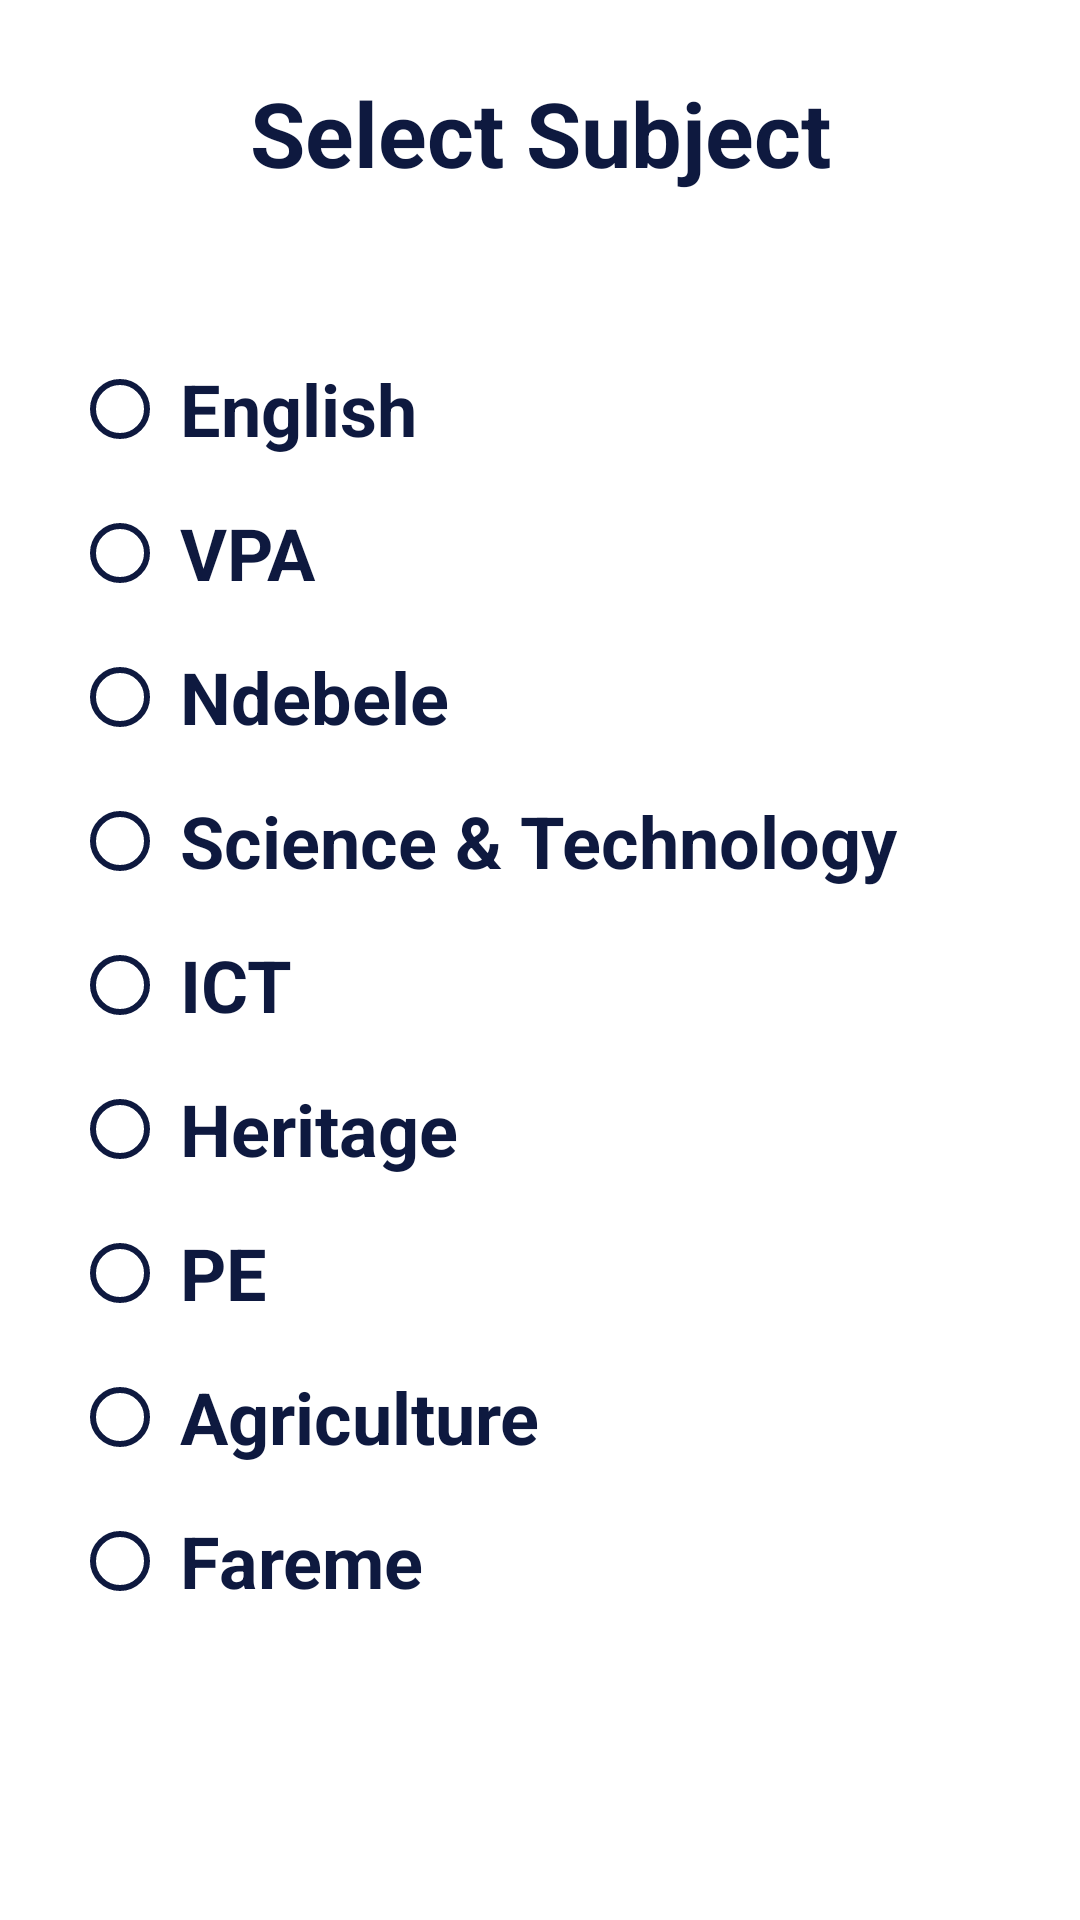

Android layout source for this screen:
<!-- AndroidManifest.xml: application theme AppTheme -->
<!-- res/layout/fragment_select_subject.xml -->
<?xml version="1.0" encoding="utf-8"?>
<FrameLayout xmlns:android="http://schemas.android.com/apk/res/android"
    xmlns:tools="http://schemas.android.com/tools"
    android:layout_width="match_parent"
    android:layout_height="match_parent"
    android:id="@+id/sub_select_frame"
    tools:context=".SelectSubject">

    <ScrollView
        android:layout_width="match_parent"
        android:layout_height="match_parent">

        <LinearLayout
            android:layout_margin="16dp"
            android:layout_width="match_parent"
            android:layout_height="wrap_content"
            android:orientation="vertical">

            <TextView
                android:layout_width="match_parent"
                android:layout_height="wrap_content"
                android:text="@string/select_subject"
                android:textStyle="bold"
                android:padding="8dp"
                android:textColor="@color/colorPrimaryDark"
                android:textSize="30sp"
                android:layout_marginBottom="32dp"
                android:textAlignment="center" />

            <RadioGroup
                android:layout_margin="8dp"
                android:layout_width="match_parent"
                android:layout_height="wrap_content"
                android:id="@+id/select_subject_grp">


                <RadioButton
                    android:layout_width="match_parent"
                    android:layout_height="wrap_content"
                    android:id="@+id/eng_sub"
                    android:text="@string/eng_sub"
                    android:textColor="@color/colorPrimaryDark"
                    android:buttonTint="@color/colorPrimaryDark"
                    android:textSize="24sp"
                    android:textStyle="bold"
                    android:padding="4dp"/>

                <RadioButton
                    android:layout_width="match_parent"
                    android:layout_height="wrap_content"
                    android:id="@+id/vpa_sub"
                    android:text="@string/vpa_sub"
                    android:textStyle="bold"
                    android:buttonTint="@color/colorPrimaryDark"
                    android:textColor="@color/colorPrimaryDark"
                    android:textSize="24sp"
                    android:padding="4dp"/>

                <RadioButton
                    android:layout_width="match_parent"
                    android:layout_height="wrap_content"
                    android:textSize="24sp"
                    android:text="@string/nde_sub"
                    android:textStyle="bold"
                    android:textColor="@color/colorPrimaryDark"
                    android:padding="4dp"
                    android:id="@+id/nde_sub"
                    android:buttonTint="@color/colorPrimaryDark"/>

                <RadioButton
                    android:layout_width="match_parent"
                    android:layout_height="wrap_content"
                    android:textSize="24sp"
                    android:text="@string/snt_sub"
                    android:textStyle="bold"
                    android:textColor="@color/colorPrimaryDark"
                    android:padding="4dp"
                    android:id="@+id/snt_sub"
                    android:buttonTint="@color/colorPrimaryDark"/>

                <RadioButton
                    android:layout_width="match_parent"
                    android:layout_height="wrap_content"
                    android:textSize="24sp"
                    android:text="@string/ict_sub"
                    android:textStyle="bold"
                    android:textColor="@color/colorPrimaryDark"
                    android:padding="4dp"
                    android:id="@+id/ict_sub"
                    android:buttonTint="@color/colorPrimaryDark"/>

                <RadioButton
                    android:layout_width="match_parent"
                    android:layout_height="wrap_content"
                    android:textSize="24sp"
                    android:text="@string/her_sub"
                    android:textStyle="bold"
                    android:textColor="@color/colorPrimaryDark"
                    android:padding="4dp"
                    android:id="@+id/her_sub"
                    android:buttonTint="@color/colorPrimaryDark"/>

                <RadioButton
                    android:layout_width="match_parent"
                    android:layout_height="wrap_content"
                    android:textSize="24sp"
                    android:text="@string/pe_sub"
                    android:textStyle="bold"
                    android:textColor="@color/colorPrimaryDark"
                    android:padding="4dp"
                    android:id="@+id/pe_sub"
                    android:buttonTint="@color/colorPrimaryDark"/>

                <RadioButton
                    android:layout_width="match_parent"
                    android:layout_height="wrap_content"
                    android:textSize="24sp"
                    android:text="@string/agri_sub"
                    android:textStyle="bold"
                    android:textColor="@color/colorPrimaryDark"
                    android:padding="4dp"
                    android:id="@+id/agri_sub"
                    android:buttonTint="@color/colorPrimaryDark"/>

                <RadioButton
                    android:layout_width="match_parent"
                    android:layout_height="wrap_content"
                    android:textSize="24sp"
                    android:text="@string/far_sub"
                    android:textStyle="bold"
                    android:textColor="@color/colorPrimaryDark"
                    android:padding="4dp"
                    android:id="@+id/far_sub"
                    android:buttonTint="@color/colorPrimaryDark"/>

            </RadioGroup>

        </LinearLayout>
    </ScrollView>

</FrameLayout>
<!-- resources referenced by this layout -->
<resources>
  <color name="colorPrimaryDark">#0e193f</color>
  <string name="agri_sub">Agriculture</string>
  <string name="eng_sub">English</string>
  <string name="far_sub">Fareme</string>
  <string name="her_sub">Heritage</string>
  <string name="ict_sub">ICT</string>
  <string name="nde_sub">Ndebele</string>
  <string name="pe_sub">PE</string>
  <string name="select_subject">Select Subject</string>
  <string name="snt_sub">Science &amp; Technology</string>
  <string name="vpa_sub">VPA</string>
  <style name="AppTheme" parent="Theme.MaterialComponents.Light.NoActionBar">
          
          <item name="colorPrimary">@color/colorPrimary</item>
          <item name="colorPrimaryDark">@color/colorPrimaryDark</item>
          <item name="colorAccent">@color/colorAccent</item>
          <item name="android:statusBarColor">#000e193f</item>
      </style>
  <color name="colorPrimary">#FFFFFF</color>
  <color name="colorAccent">#FFFFFF</color>
</resources>
